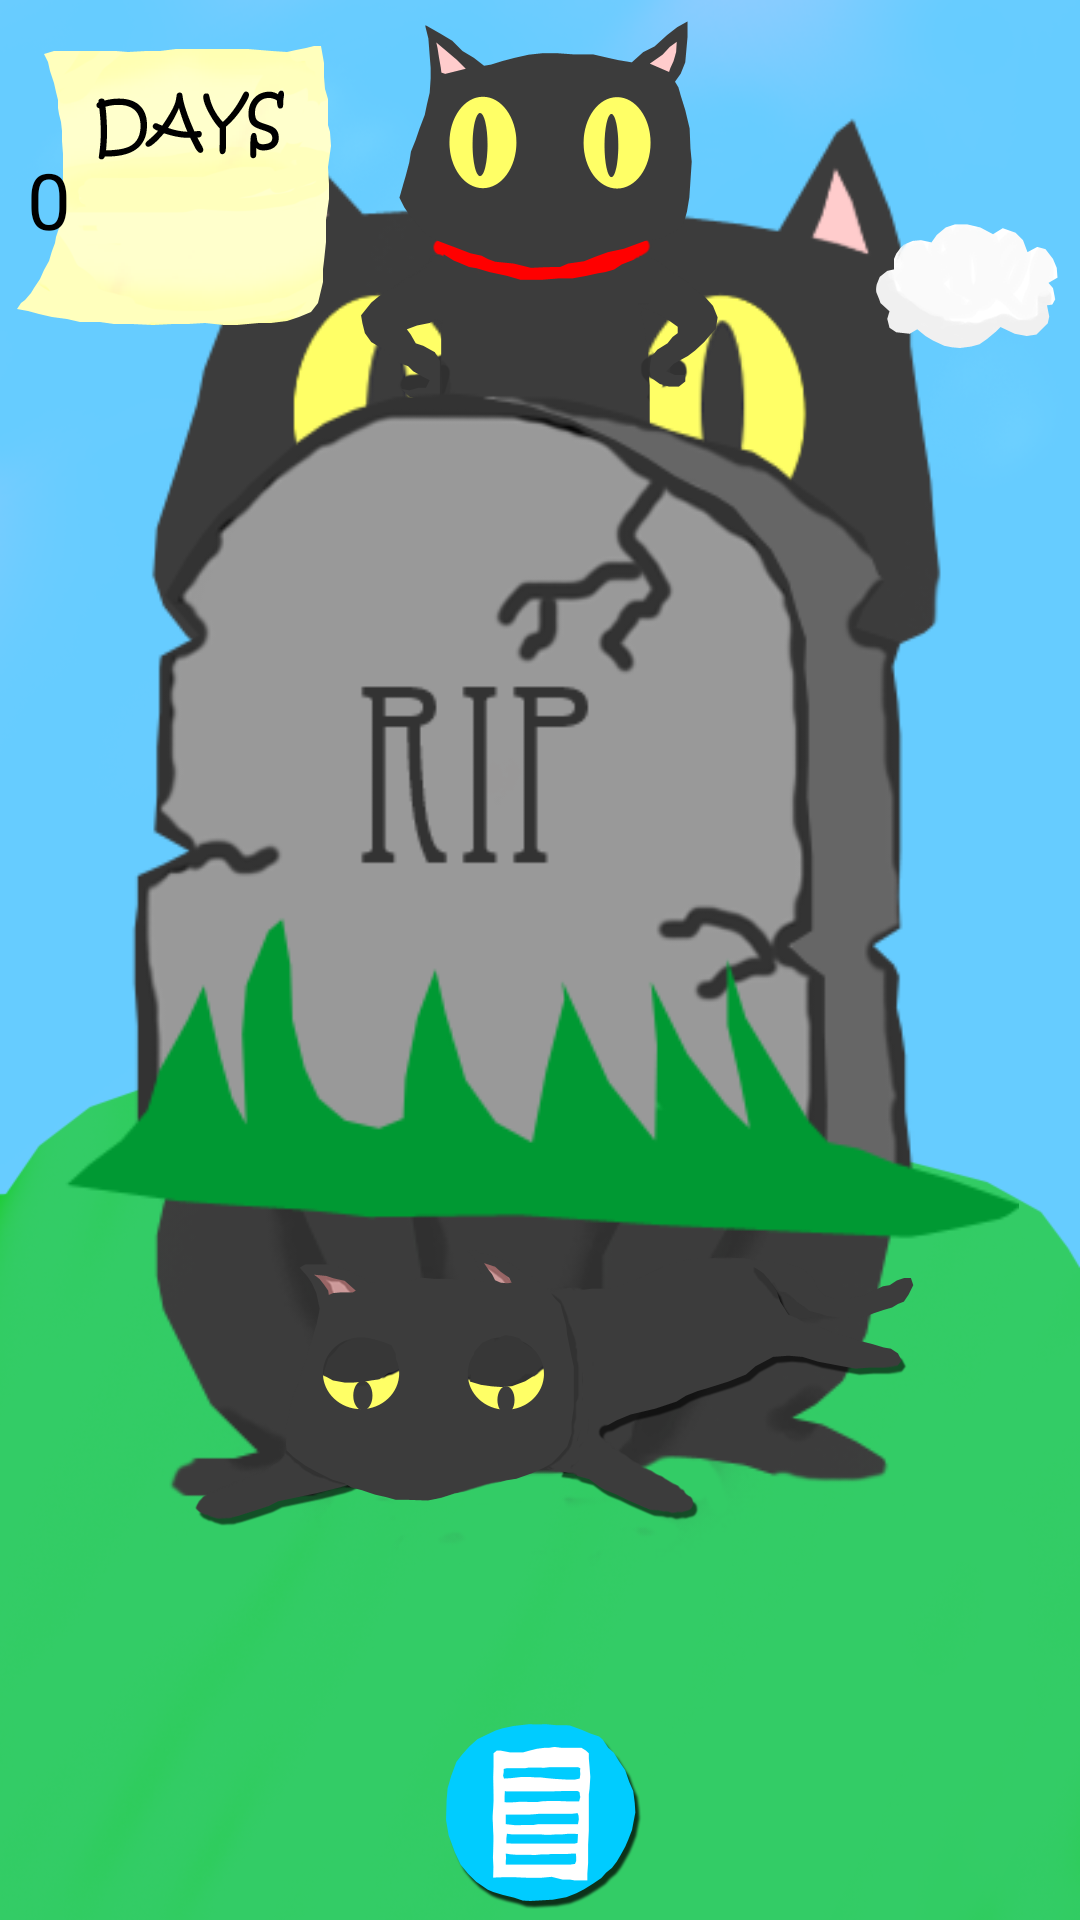

This screen was rendered from an Android layout file. Write that file and the resources it references.
<!-- AndroidManifest.xml: application theme Theme.AppCompat.NoActionBar -->
<!-- res/layout/cat_activity.xml -->
<?xml version="1.0" encoding="utf-8"?>
<RelativeLayout xmlns:android="http://schemas.android.com/apk/res/android"
    android:layout_width="match_parent" android:layout_height="match_parent"
    android:background="@drawable/cat_activity_bg"
    >

    <ImageView
        android:layout_width="wrap_content"
        android:layout_height="wrap_content"
        android:id="@+id/cat_act_status_nor"
        android:src="@drawable/cat_act_nor_cat"
        android:layout_marginBottom="110dp"
        android:layout_alignParentBottom="true"
        android:layout_centerHorizontal="true" />

    <ImageView
        android:layout_width="wrap_content"
        android:layout_height="wrap_content"
        android:id="@+id/cloud_img"
        android:src="@drawable/cloud"
        android:layout_above="@+id/cat_act_status_nor"
        android:layout_toRightOf="@+id/cat_act_status_nor"
        android:layout_toEndOf="@+id/cat_act_status_nor" />

    <ImageView
        android:layout_width="wrap_content"
        android:layout_height="wrap_content"
        android:id="@+id/cloud_img_2"
        android:src="@drawable/cloud_sizes"
        android:layout_alignBottom="@+id/Days_text"
        android:layout_toLeftOf="@+id/cloud_img"
        android:layout_toStartOf="@+id/cloud_img" />

    <ImageView
        android:layout_width="wrap_content"
        android:layout_height="wrap_content"
        android:textAppearance="?android:attr/textAppearanceLarge"
        android:text="Days"
        android:id="@+id/Days_text"
        android:textSize = "26sp"
        android:src="@drawable/daycount_icon"
        android:layout_alignParentTop="true"
        android:layout_alignParentLeft="true"
        android:layout_alignParentStart="true" />

    <TextView
        android:layout_width="wrap_content"
        android:layout_height="wrap_content"
        android:textAppearance="?android:attr/textAppearanceLarge"
        android:text="0"
        android:gravity="center"
        android:textSize = "26dp"
        android:textColor="#000000"
        android:id="@+id/Days_count"
        android:layout_marginBottom="36dp"
        android:layout_marginLeft="9dp"
        android:layout_marginStart="9dp"
        android:layout_alignBottom="@+id/cloud_img_2"
        android:layout_alignLeft="@+id/cat_btn_feed"
        android:layout_alignStart="@+id/cat_btn_feed" />

    <ImageView
        android:layout_width="wrap_content"
        android:layout_height="wrap_content"
        android:id="@+id/cat_btn_feed"
        android:src="@drawable/cat_button_feed"
        android:layout_alignParentBottom="true"
        android:layout_toLeftOf="@+id/cat_act_status_nor"
        android:layout_toStartOf="@+id/cat_act_status_nor" />

    <ImageView
        android:layout_width="wrap_content"
        android:layout_height="wrap_content"
        android:id="@+id/cat_btn_log"
        android:src="@drawable/cat_button_log"
        android:layout_alignParentBottom="true"
        android:layout_centerHorizontal="true" />

    <ImageView
        android:layout_width="wrap_content"
        android:layout_height="wrap_content"
        android:id="@+id/cat_btn_clk"
        android:src="@drawable/cat_button_clock"
        android:layout_alignParentBottom="true"
        android:layout_toRightOf="@+id/cat_act_status_nor"
        android:layout_toEndOf="@+id/cat_act_status_nor" />

    <ImageView
        android:layout_width="wrap_content"
        android:layout_height="wrap_content"
        android:id="@+id/cat_act_status_ill"
        android:layout_alignBottom="@+id/cat_act_status_nor"
        android:layout_alignLeft="@+id/Days_count"
        android:layout_alignStart="@+id/Days_count"
        android:src="@drawable/cat_act_ill_cat"
        android:layout_alignRight="@+id/cat_btn_clk"
        android:layout_alignEnd="@+id/cat_btn_clk" />

    <ImageView
        android:layout_width="wrap_content"
        android:layout_height="wrap_content"
        android:id="@+id/cat_act_status_wel"
        android:src="@drawable/cat_act_wel_cat"
        android:layout_alignTop="@+id/cat_act_status_nor"
        android:layout_toRightOf="@+id/Days_text"
        android:layout_toEndOf="@+id/Days_text" />

    <ImageView
        android:layout_width="wrap_content"
        android:layout_height="wrap_content"
        android:id="@+id/cat_act_status_dead"
        android:src="@drawable/cat_act_dead_cat"
        android:layout_above="@+id/cat_btn_feed"
        android:layout_alignLeft="@+id/cat_act_status_nor"
        android:layout_alignStart="@+id/cat_act_status_nor" />

    <TextView
        android:layout_width="wrap_content"
        android:layout_height="wrap_content"
        android:text="點擊墓碑來重新養貓"
        android:visibility="invisible"
        android:textColor="#000000"
        android:textSize="18dp"
        android:id="@+id/dead_text"
        android:layout_above="@+id/cat_act_status_nor"
        android:layout_centerHorizontal="true" />

</RelativeLayout>
<!-- resources referenced by this layout -->
<resources>
  <!-- drawable cat_act_dead_cat: png bitmap (drawable, 33356 bytes) -->
  <!-- drawable cat_act_ill_cat: png bitmap (drawable-xxhdpi, 31331 bytes) -->
  <!-- drawable cat_act_nor_cat: png bitmap (drawable, 37268 bytes) -->
  <!-- drawable cat_act_wel_cat: png bitmap (drawable-xxhdpi, 23904 bytes) -->
  <!-- drawable cat_activity_bg: png bitmap (drawable-xxhdpi, 172187 bytes) -->
  <!-- drawable cat_button_clock: png bitmap (drawable, 5699 bytes) -->
  <!-- drawable cat_button_feed: png bitmap (drawable, 5128 bytes) -->
  <!-- drawable cat_button_log: png bitmap (drawable, 5042 bytes) -->
  <!-- drawable cloud: png bitmap (drawable, 11998 bytes) -->
  <!-- drawable cloud_sizes: png bitmap (drawable-xxhdpi, 9497 bytes) -->
  <!-- drawable daycount_icon: png bitmap (drawable, 7555 bytes) -->
</resources>
